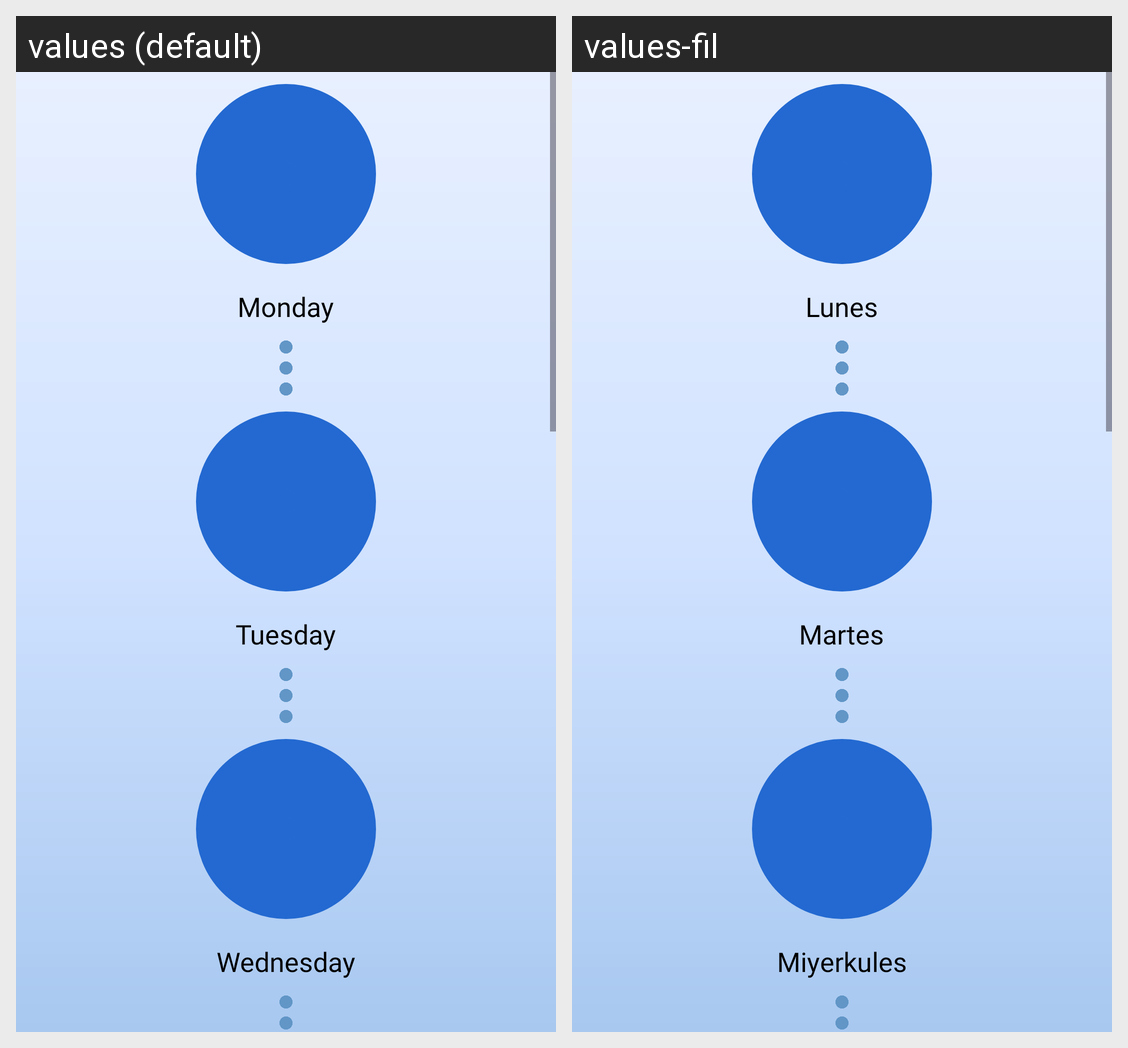

Translations of the strings shown on this Android screen, per locale in the grid:
Android screen res/layout/fragment_lessons_chpt5.xml rendered under 2 locales, left to right: values (default), values-fil. Device: Nexus 5 (rendered at 1080×1920; each locale shown at half size, 540×960, under a caption strip naming it); theme Theme.Gabay.
Strings drawn on this screen, with the default value and each locale's value (text and hints the layout hard-codes, and strings that could not be matched under every locale, appear in the picture but are not listed):

lesson_day_monday
  values: Monday
  values-fil: Lunes

lesson_day_tuesday
  values: Tuesday
  values-fil: Martes

lesson_day_wednesday
  values: Wednesday
  values-fil: Miyerkules
